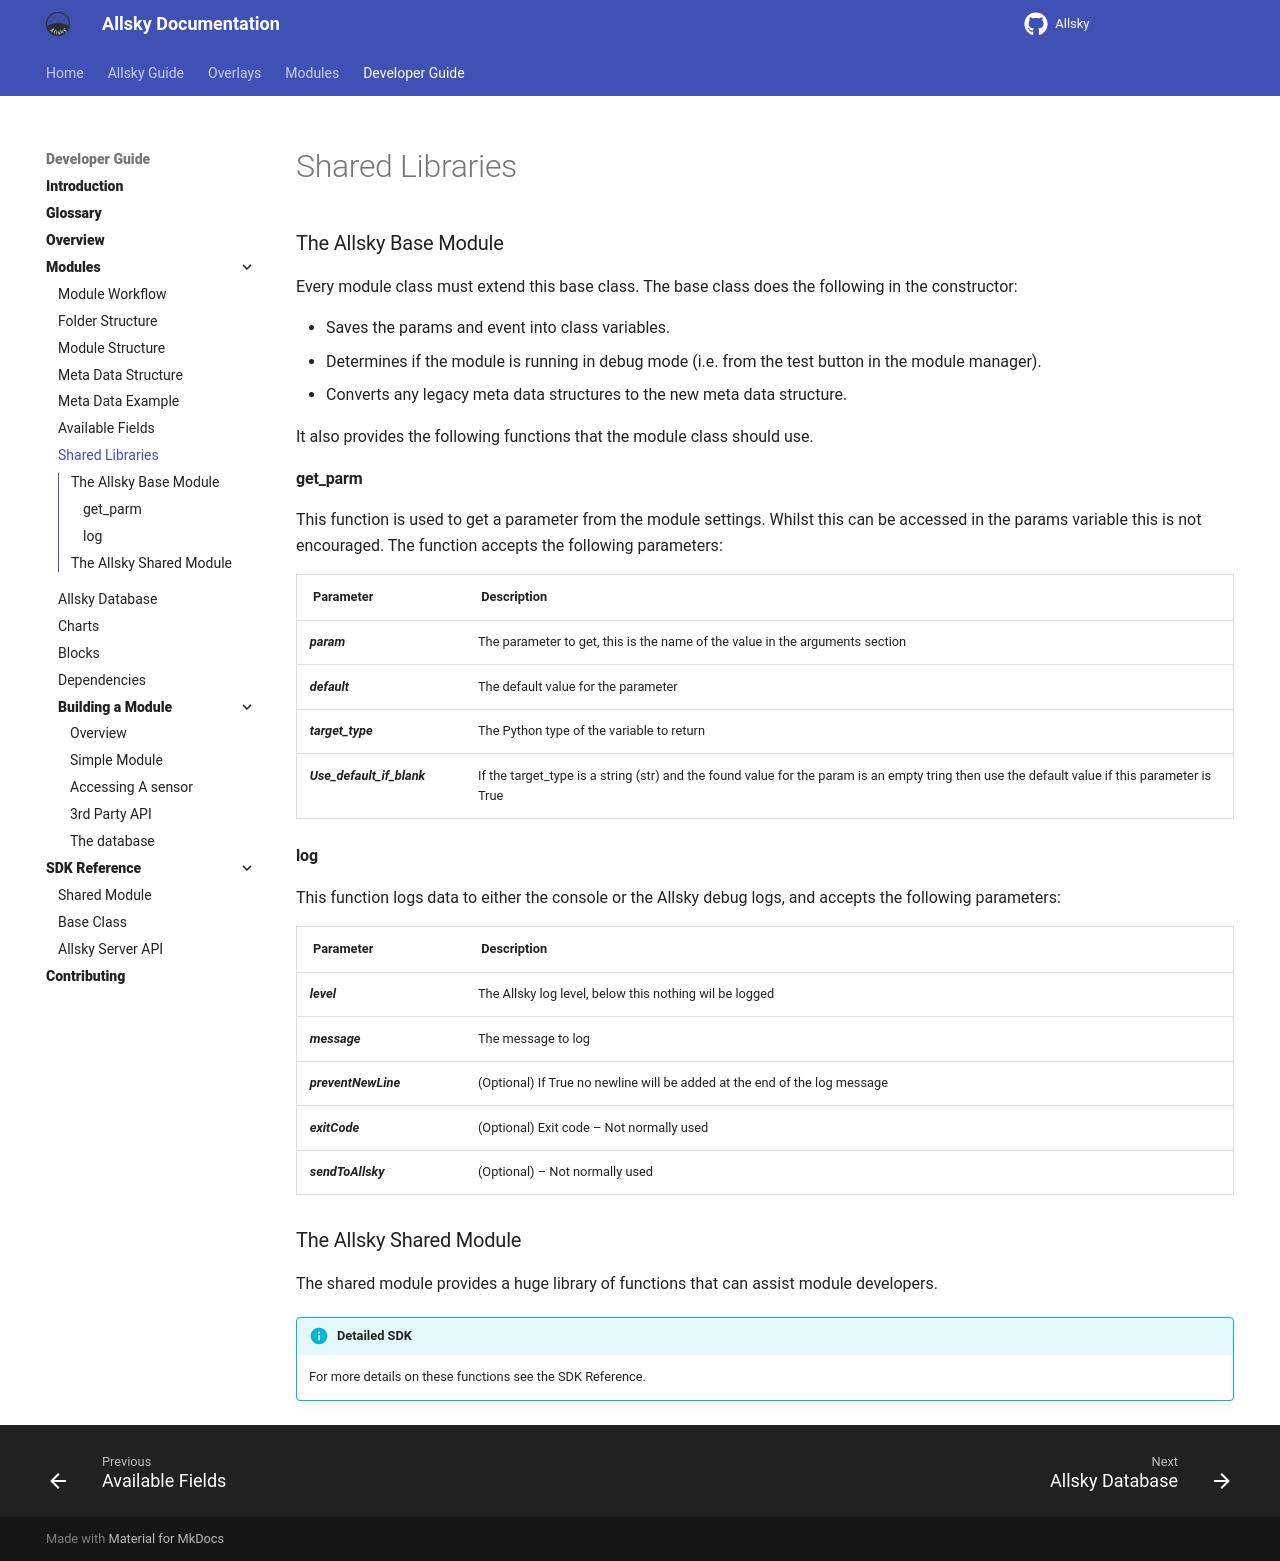

repository: AllskyTeam/allsky · page: developer_guide/shared_libraries.html · generator: mkdocs

### The Allsky Base Module { data-toc-label="The Allsky Base Module" }
Every module class must extend this base class. The base class does the following in the constructor:

-	Saves the params and event into class variables.
-	Determines if the module is running in debug mode (i.e. from the test button in the module manager).
-	Converts any legacy meta data structures to the new meta data structure.

It also provides the following functions that the module class should use.

#### get_parm { data-toc-label="get_parm" }
This function is used to get a parameter from the module settings. Whilst this can be accessed in the params variable this is not encouraged. The function  accepts the following parameters:

|Parameter	|Description|
|-----|-----------|
|param	|The parameter to get, this is the name of the value in the arguments section|
|default	|The default value for the parameter|
|target_type	|The Python type of the variable to return|
|Use_default_if_blank	|If the target_type is a string (str) and the found value for the param is an empty tring then use the default value if this parameter is True|

#### log { data-toc-label="log" }
This function logs data to either the console or the Allsky debug logs, and accepts the following parameters:

|Parameter	|Description|
|-----|-----------|
|level	|The Allsky log level, below this nothing wil be logged|
|message	|The message to log|
|preventNewLine	|(Optional) If True no newline will be added at the end of the log message|
|exitCode	|(Optional) Exit code – Not normally used|
|sendToAllsky	|(Optional) – Not normally used|

### The Allsky Shared Module { data-toc-label="The Allsky Shared Module" }
The shared module provides a huge library of functions that can assist module developers.


!!! info  "Detailed SDK"

    For more details on these functions see the SDK Reference.
